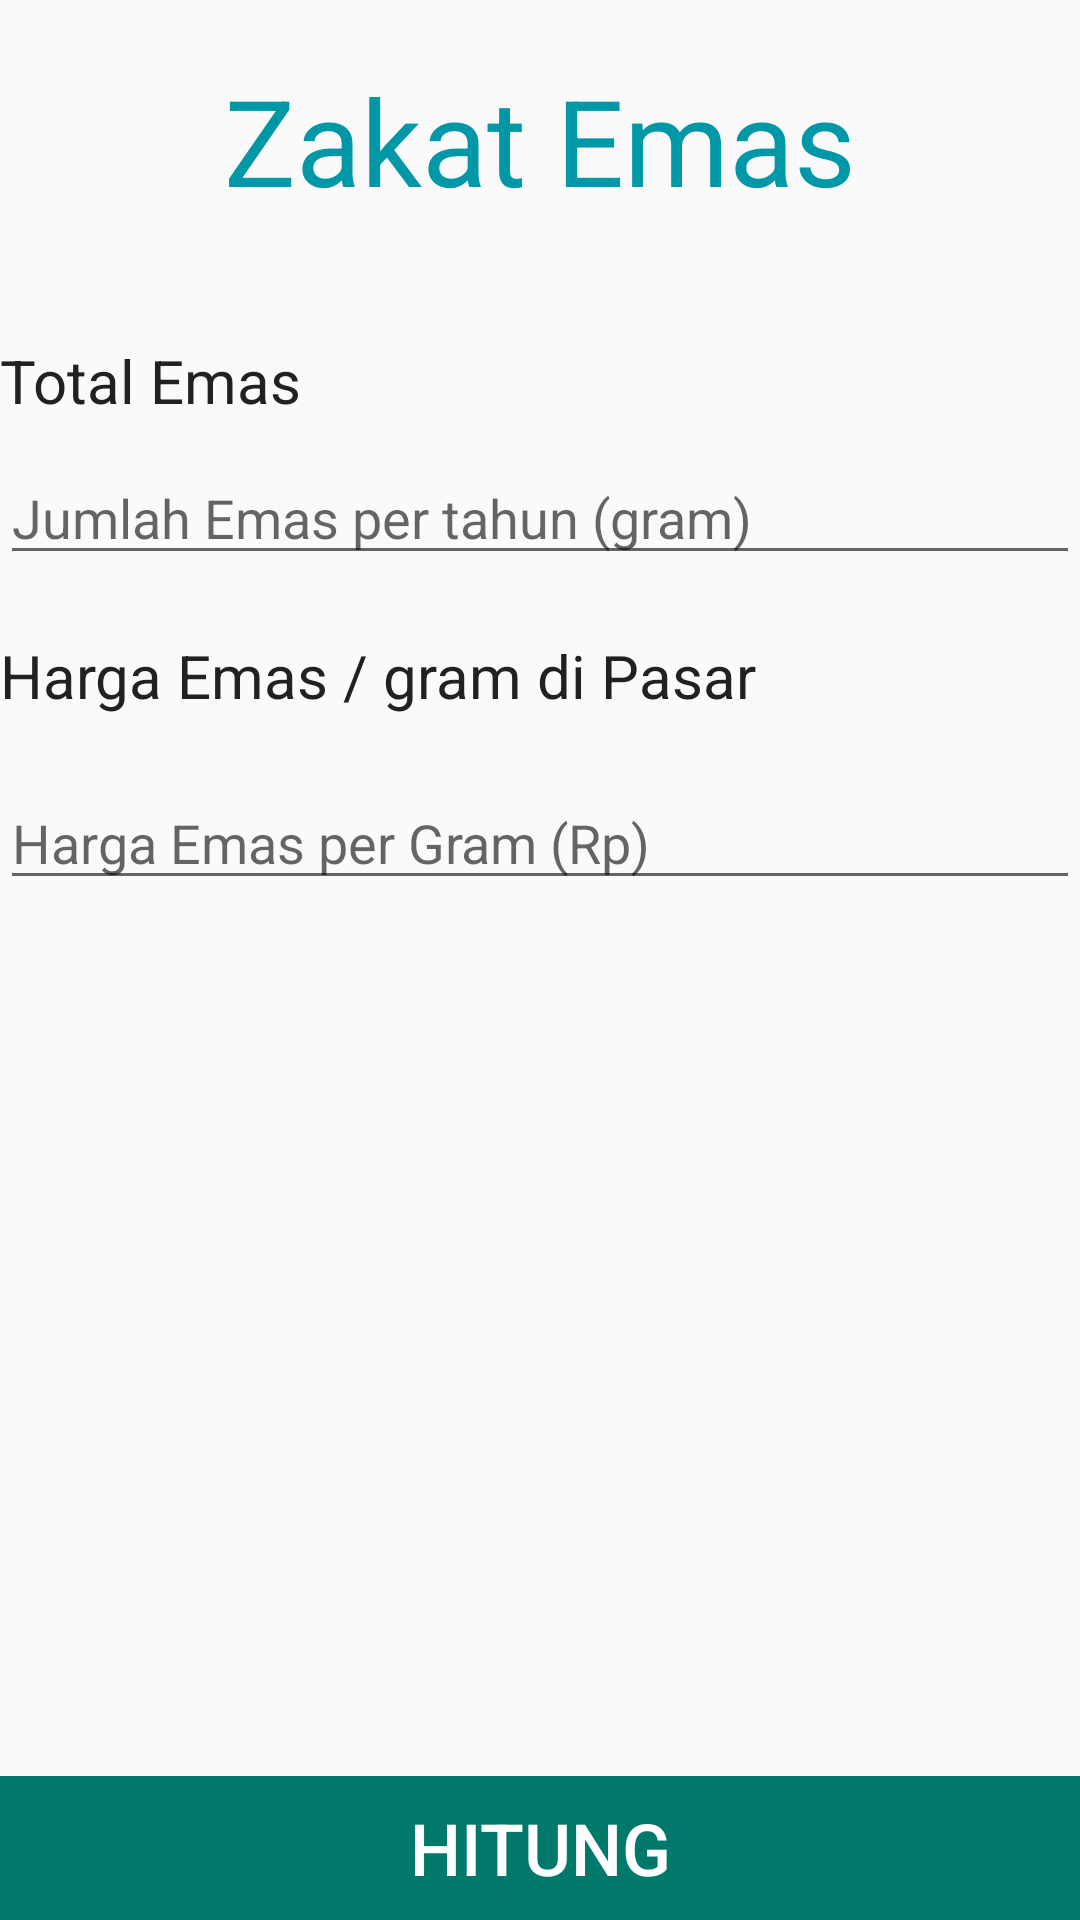

Reconstruct the res/layout file that produces this screen, plus the resources it refers to.
<!-- AndroidManifest.xml: application theme Theme.PerhitunganZakat -->
<!-- res/layout/activity_zakat_emas.xml -->
<?xml version="1.0" encoding="utf-8"?>
<LinearLayout xmlns:android="http://schemas.android.com/apk/res/android"
    xmlns:app="http://schemas.android.com/apk/res-auto"
    xmlns:tools="http://schemas.android.com/tools"
    android:layout_width="match_parent"
    android:layout_height="match_parent"
    android:orientation="vertical"
    tools:context=".ZakatEmas">

    <TextView
        android:layout_width="wrap_content"
        android:layout_height="wrap_content"
        android:layout_gravity="center_horizontal"
        android:layout_marginBottom="20dp"
        android:layout_marginTop="20dp"
        android:text="Zakat Emas"
        android:textColor="@color/biruTua"
        android:textSize="40sp" />

    <ScrollView
        android:id="@+id/ScrollViewIn"
        android:layout_width="fill_parent"
        android:layout_height="wrap_content"
        android:layout_weight="1"
        android:fillViewport="true"
        android:scrollbars="none">

        <LinearLayout
            android:layout_width="match_parent"
            android:layout_height="match_parent"
            android:orientation="vertical">



            <TextView
                android:layout_width="wrap_content"
                android:layout_height="wrap_content"
                android:layout_marginBottom="10dp"
                android:layout_marginTop="20dp"
                android:text="Total Emas"
                android:textColor="@color/black"
                android:textSize="20sp" />

            <LinearLayout
                android:layout_width="match_parent"
                android:layout_height="wrap_content"
                android:orientation="horizontal"
                android:weightSum="3">

                <EditText
                    android:id="@+id/editTotHarta"
                    android:layout_width="match_parent"
                    android:layout_height="wrap_content"
                    android:layout_weight="2"
                    android:digits="0123456789"
                    android:hint="Jumlah Emas per tahun (gram)"
                    android:inputType="number" />


            </LinearLayout>

            <TextView
                android:layout_width="wrap_content"
                android:layout_height="wrap_content"
                android:layout_marginBottom="20dp"
                android:layout_marginTop="20dp"
                android:text="Harga Emas / gram di Pasar"
                android:textColor="@color/black"
                android:textSize="20sp" />

            <LinearLayout
                android:layout_width="match_parent"
                android:layout_height="wrap_content"
                android:orientation="horizontal"
                android:weightSum="3">

                <EditText
                    android:id="@+id/editHargaEmas"
                    android:layout_width="match_parent"
                    android:layout_height="wrap_content"
                    android:layout_weight="2"
                    android:digits="0123456789"
                    android:hint="Harga Emas per Gram (Rp)"
                    android:inputType="number" />


            </LinearLayout>

            <TextView
                android:layout_width="wrap_content"
                android:layout_height="wrap_content"
                android:layout_marginBottom="10dp"
                android:layout_marginTop="10dp"
                android:textSize="20sp" />

            <TextView
                android:id="@+id/textHZHarta"
                android:layout_width="match_parent"
                android:layout_height="wrap_content"
                android:paddingLeft="20dp"
                android:paddingRight="20dp"
                android:textColor="@color/hasil"
                android:textSize="20sp" />


            <View
                android:layout_width="fill_parent"
                android:layout_height="25dp"
                android:layout_weight="1"></View>

            <LinearLayout
                android:layout_width="match_parent"
                android:layout_height="wrap_content"
                android:orientation="horizontal"
                android:weightSum="2">

                <Button
                    android:id="@+id/btn_hitungZHarta"
                    android:layout_width="match_parent"
                    android:layout_height="wrap_content"
                    android:layout_gravity="center"
                    android:layout_weight="1"
                    android:background="@color/colorPrimaryDark"
                    android:text="Hitung"
                    android:textColor="#fff"
                    android:textSize="24sp" />


            </LinearLayout>

        </LinearLayout>

    </ScrollView>

</LinearLayout>
<!-- resources referenced by this layout -->
<resources>
  <color name="biruTua">#0097A7</color>
  <color name="black">#212121</color>
  <color name="colorPrimaryDark">#00796B</color>
  <color name="hasil">#E64A19</color>
  <style name="Theme.PerhitunganZakat" parent="Theme.AppCompat.DayNight.NoActionBar">
          
          <item name="colorPrimary">@color/purple_500</item>
          <item name="colorPrimaryVariant">@color/Abu</item>
          <item name="colorOnPrimary">@color/white</item>
          
          <item name="colorSecondary">@color/teal_200</item>
          <item name="colorSecondaryVariant">@color/teal_700</item>
          <item name="colorOnSecondary">@color/black</item>
          
          <item name="android:statusBarColor" tools:targetApi="l">?attr/colorPrimaryVariant</item>
          
      </style>
  <color name="purple_500">#FF6200EE</color>
  <color name="Abu">#E0E0E0</color>
  <color name="white">#FFFFFFFF</color>
  <color name="teal_200">#FF03DAC5</color>
  <color name="teal_700">#FF018786</color>
</resources>
